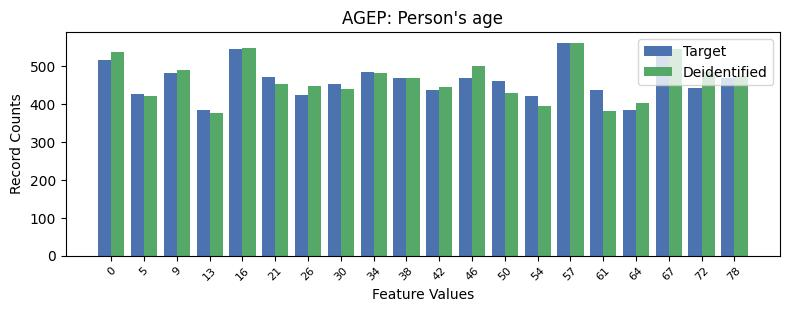

The table this chart was drawn from, first rows:
, AGEP, count_target, count_deidentified
0, 14, 562, 562
1, 4, 544, 547
2, 17, 536, 545
3, 0, 516, 537
4, 8, 484, 483
5, 2, 483, 489
6, 5, 471, 454
7, 9, 470, 468
8, 19, 470, 474
9, 11, 468, 500
10, 12, 462, 428
11, 7, 453, 439
12, 18, 443, 484
13, 15, 437, 382
14, 10, 436, 444
15, 1, 426, 421
16, 6, 425, 447
17, 13, 421, 394
18, 3, 385, 376
19, 16, 384, 402
